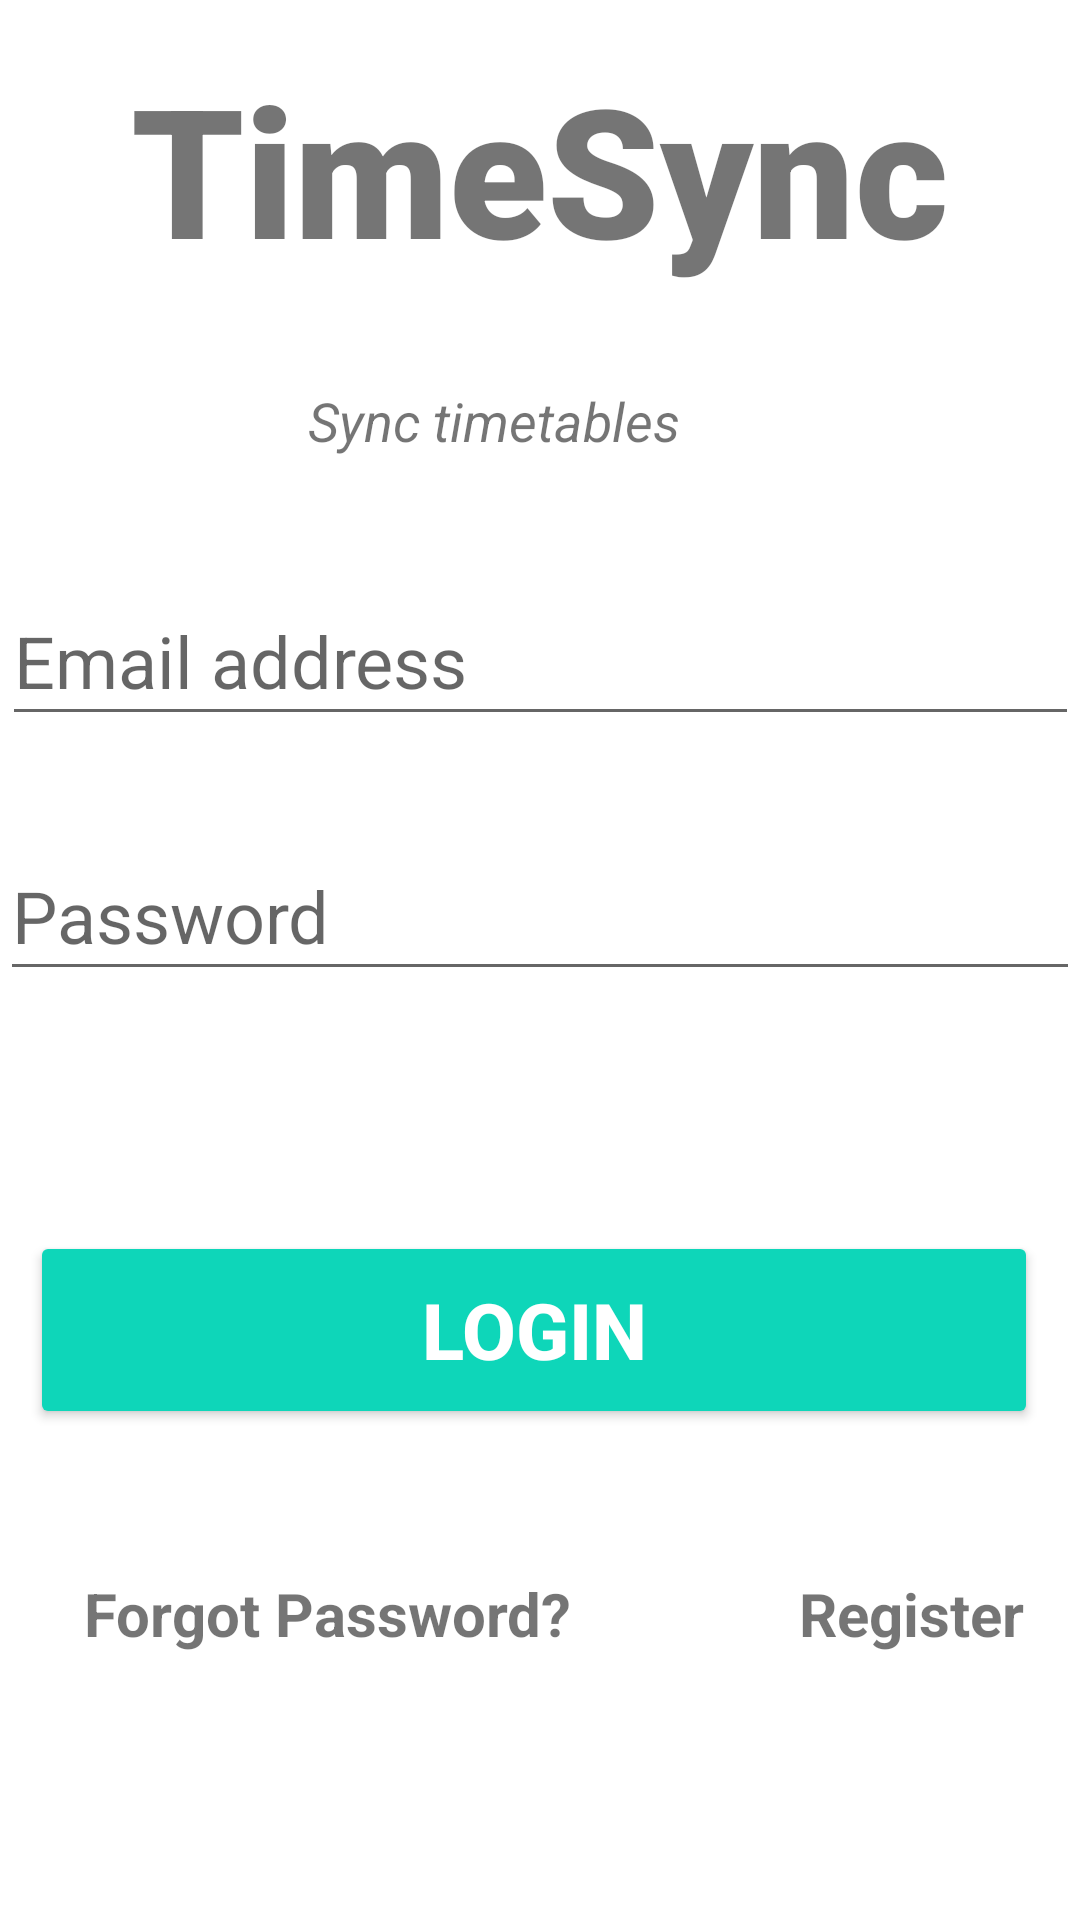

Produce the Android XML layout that renders to this screen, including the resource entries it uses.
<!-- AndroidManifest.xml: application theme Theme.Fbase -->
<!-- res/layout/activity_login.xml -->
<?xml version="1.0" encoding="utf-8"?>
<androidx.constraintlayout.widget.ConstraintLayout xmlns:android="http://schemas.android.com/apk/res/android"
    xmlns:app="http://schemas.android.com/apk/res-auto"
    xmlns:tools="http://schemas.android.com/tools"
    android:layout_width="match_parent"
    android:layout_height="match_parent"
    tools:context=".LoginActivity">

    <TextView
        android:id="@+id/banner"
        android:layout_width="match_parent"
        android:layout_height="wrap_content"
        android:layout_marginTop="16dp"
        android:fontFamily="sans-serif-black"
        android:text="TimeSync"
        android:textAlignment="center"
        android:textSize="60sp"
        android:textStyle="bold"
        app:layout_constraintHorizontal_bias="0.0"
        app:layout_constraintLeft_toLeftOf="parent"
        app:layout_constraintRight_toRightOf="parent"
        app:layout_constraintTop_toTopOf="parent" />

    <Button
        android:id="@+id/signIn"
        android:layout_width="336dp"
        android:layout_height="66dp"
        android:layout_marginTop="80dp"
        android:backgroundTint="#0ED6B9"
        android:text="Login"
        android:textColor="#ffffff"
        android:textSize="26sp"
        android:textStyle="bold"
        app:layout_constraintHorizontal_bias="0.419"
        app:layout_constraintLeft_toLeftOf="parent"
        app:layout_constraintRight_toRightOf="parent"
        app:layout_constraintTop_toBottomOf="@+id/password" />

    <EditText
        android:id="@+id/password"
        android:layout_width="360dp"
        android:layout_height="53dp"
        android:layout_marginTop="32dp"
        android:ems="10"
        android:hint="Password"
        android:inputType="textPassword"
        android:textSize="24sp"
        app:layout_constraintHorizontal_bias="0.366"
        app:layout_constraintLeft_toLeftOf="parent"
        app:layout_constraintRight_toRightOf="parent"
        app:layout_constraintTop_toBottomOf="@+id/email" />

    <EditText
        android:id="@+id/email"
        android:layout_width="359dp"
        android:layout_height="53dp"
        android:layout_marginTop="40dp"
        android:ems="10"
        android:hint="Email address"
        android:inputType="textEmailAddress"
        android:textSize="24sp"
        app:layout_constraintLeft_toLeftOf="parent"
        app:layout_constraintRight_toRightOf="parent"
        app:layout_constraintTop_toBottomOf="@+id/bannerDescription" />

    <TextView
        android:id="@+id/bannerDescription"
        android:layout_width="wrap_content"
        android:layout_height="wrap_content"
        android:layout_marginTop="32dp"
        android:text="Sync timetables"
        android:textAlignment="center"
        android:textSize="18sp"
        android:textStyle="italic"
        app:layout_constraintHorizontal_bias="0.435"

        app:layout_constraintLeft_toLeftOf="parent"
        app:layout_constraintRight_toRightOf="parent"
        app:layout_constraintTop_toBottomOf="@+id/banner" />

    <TextView
        android:id="@+id/forgotPassword"
        android:layout_width="wrap_content"
        android:layout_height="wrap_content"
        android:layout_marginLeft="28dp"
        android:layout_marginTop="48dp"
        android:text="Forgot Password?"
        android:textSize="20sp"
        android:textStyle="bold"
        app:layout_constraintLeft_toLeftOf="parent"
        app:layout_constraintTop_toBottomOf="@+id/signIn" />

    <TextView
        android:id="@+id/register"
        android:layout_width="wrap_content"
        android:layout_height="wrap_content"
        android:layout_marginLeft="76dp"
        android:layout_marginTop="48dp"
        android:text="Register"
        android:textSize="20sp"
        android:textStyle="bold"
        app:layout_constraintLeft_toRightOf="@+id/forgotPassword"
        app:layout_constraintTop_toBottomOf="@+id/signIn" />

    <ProgressBar
        android:id="@+id/progressBar"
        style="?android:attr/progressBarStyleLarge"
        android:layout_width="wrap_content"
        android:layout_height="wrap_content"
        android:layout_centerInParent="true"
        android:layout_marginTop="284dp"
        android:visibility="gone"
        app:layout_constraintLeft_toLeftOf="parent"
        app:layout_constraintRight_toRightOf="parent"
        app:layout_constraintTop_toTopOf="parent"
        app:layout_constraintBottom_toBottomOf="parent"
        tools:layout_editor_absoluteX="167dp" />


</androidx.constraintlayout.widget.ConstraintLayout>
<!-- resources referenced by this layout -->
<resources>
  <style name="Theme.Fbase" parent="Theme.MaterialComponents.DayNight.NoActionBar">
          
          <item name="colorPrimary">@color/teal_200</item>
          <item name="colorPrimaryVariant">@color/teal_200</item>
          <item name="colorOnPrimary">@color/white</item>
          
          <item name="colorSecondary">@color/teal_200</item>
          <item name="colorSecondaryVariant">@color/teal_700</item>
          <item name="colorOnSecondary">@color/black</item>
          
          <item name="android:statusBarColor" tools:targetApi="l">?attr/colorPrimaryVariant</item>
          
      </style>
  <color name="teal_200">#FF03DAC5</color>
  <color name="white">#FFFFFFFF</color>
  <color name="teal_700">#FF018786</color>
  <color name="black">#FF000000</color>
</resources>
